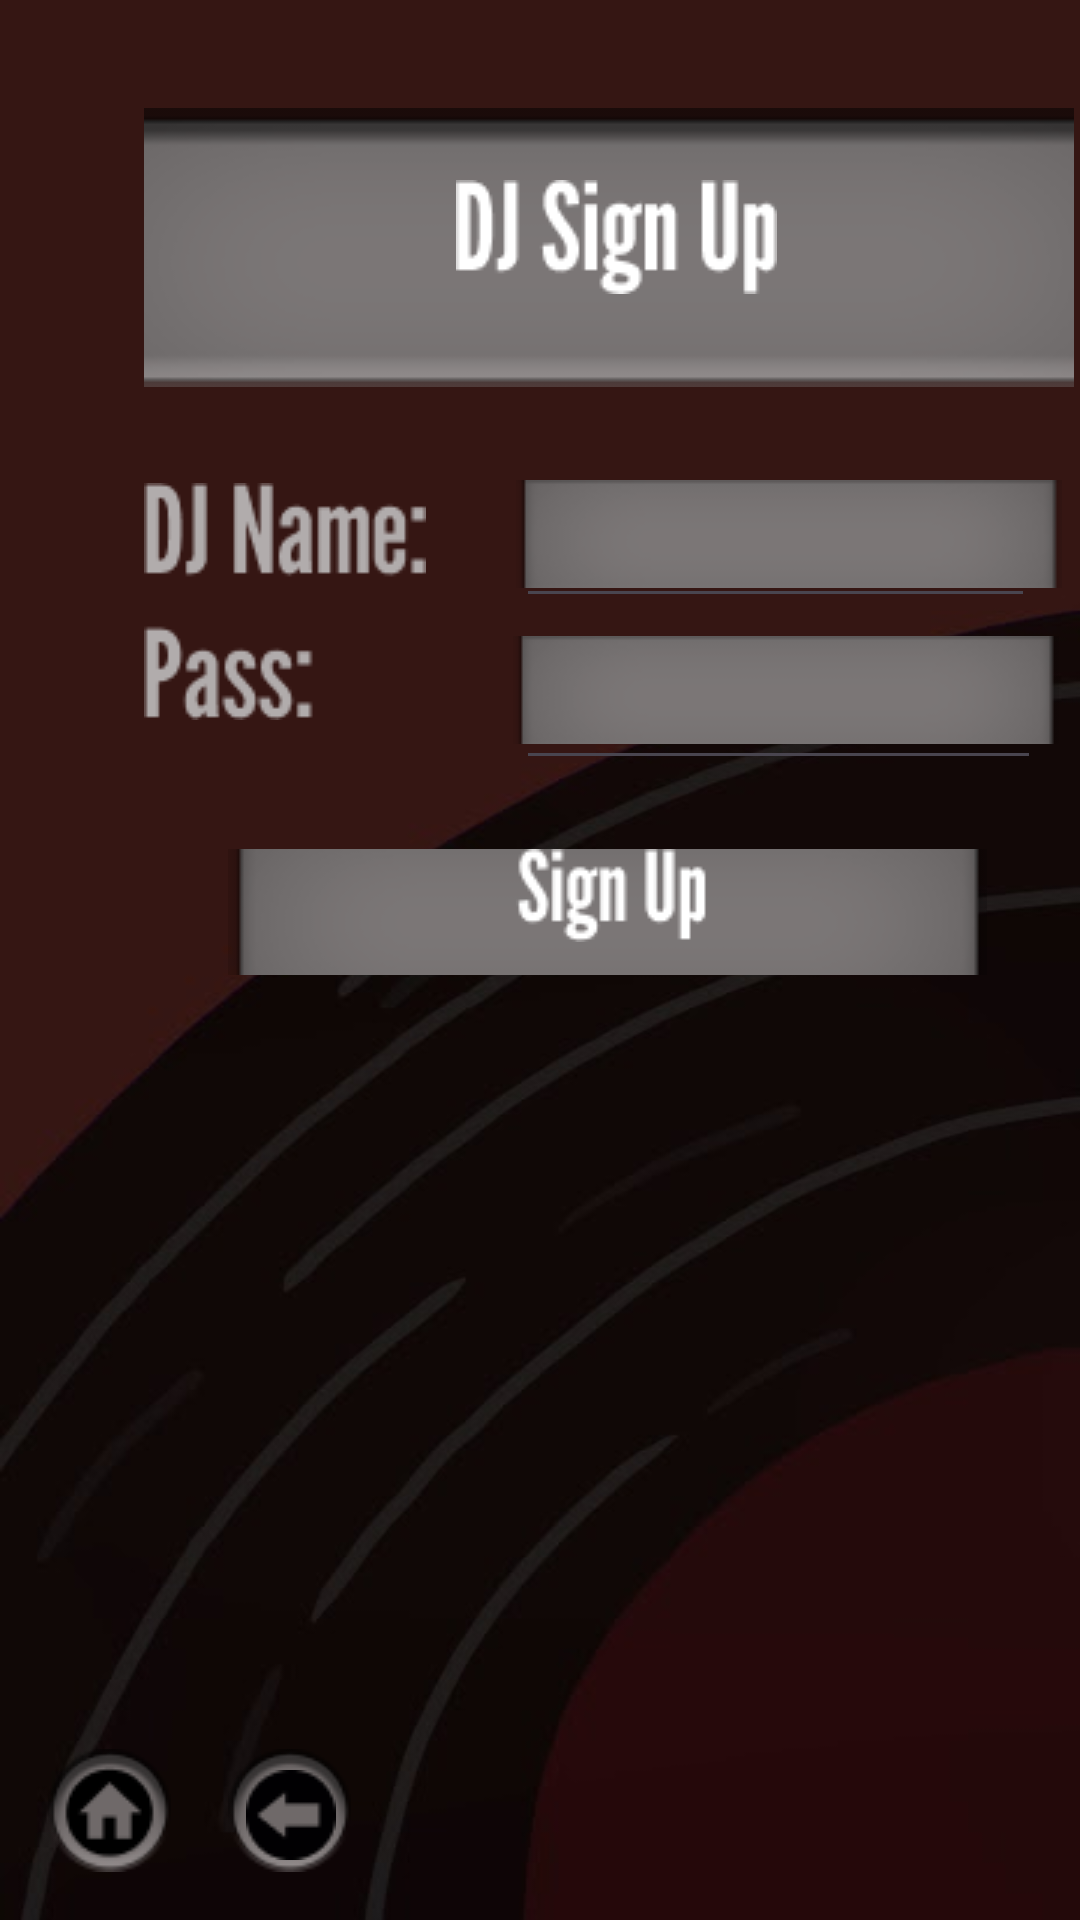

The Android layout XML behind this screen, and the referenced resources:
<!-- AndroidManifest.xml: application theme Theme.CIS183_DJSongSearch -->
<!-- res/layout/activity_dj_sign_up.xml -->
<?xml version="1.0" encoding="utf-8"?>
<androidx.constraintlayout.widget.ConstraintLayout xmlns:android="http://schemas.android.com/apk/res/android"
    xmlns:app="http://schemas.android.com/apk/res-auto"
    xmlns:tools="http://schemas.android.com/tools"
    android:layout_width="match_parent"
    android:layout_height="match_parent"
    android:background="@drawable/background"
    tools:context=".DjSignUp">

    <EditText
        android:id="@+id/et_v_dsu_pass"
        android:layout_width="175dp"
        android:layout_height="48dp"
        android:layout_marginStart="30dp"
        android:layout_marginTop="83dp"
        android:ems="10"
        android:inputType="textPassword"
        android:textColor="#FFFFFF"
        android:textSize="24sp"
        android:textStyle="bold"
        app:layout_constraintStart_toEndOf="@+id/imageView87"
        app:layout_constraintTop_toBottomOf="@+id/imageView85" />

    <ImageView
        android:id="@+id/imageView85"
        android:layout_width="wrap_content"
        android:layout_height="wrap_content"
        android:layout_marginStart="48dp"
        android:layout_marginTop="36dp"
        app:layout_constraintStart_toStartOf="parent"
        app:layout_constraintTop_toTopOf="parent"
        app:srcCompat="@drawable/rectangle_1" />

    <ImageView
        android:id="@+id/imageView86"
        android:layout_width="wrap_content"
        android:layout_height="wrap_content"
        android:layout_marginStart="152dp"
        android:layout_marginTop="60dp"
        app:layout_constraintStart_toStartOf="parent"
        app:layout_constraintTop_toTopOf="parent"
        app:srcCompat="@drawable/dj_sign_up" />

    <ImageView
        android:id="@+id/imageView87"
        android:layout_width="wrap_content"
        android:layout_height="wrap_content"
        android:layout_marginStart="48dp"
        android:layout_marginTop="32dp"
        app:layout_constraintStart_toStartOf="parent"
        app:layout_constraintTop_toBottomOf="@+id/imageView85"
        app:srcCompat="@drawable/dj_name__pass_" />

    <ImageView
        android:id="@+id/imageView88"
        android:layout_width="wrap_content"
        android:layout_height="wrap_content"
        android:layout_marginStart="172dp"
        android:layout_marginTop="160dp"
        app:layout_constraintStart_toStartOf="parent"
        app:layout_constraintTop_toTopOf="parent"
        app:srcCompat="@drawable/rectangle_14" />

    <ImageView
        android:id="@+id/imageView89"
        android:layout_width="wrap_content"
        android:layout_height="wrap_content"
        android:layout_marginStart="29dp"
        android:layout_marginTop="83dp"
        app:layout_constraintStart_toEndOf="@+id/imageView87"
        app:layout_constraintTop_toBottomOf="@+id/imageView85"
        app:srcCompat="@drawable/rectangle_14" />

    <EditText
        android:id="@+id/et_v_dsu_dName"
        android:layout_width="173dp"
        android:layout_height="46dp"
        android:layout_marginStart="172dp"
        android:layout_marginTop="31dp"
        android:ems="10"
        android:inputType="text"
        android:textColor="#FFFFFF"
        android:textSize="24sp"
        android:textStyle="bold"
        app:layout_constraintStart_toStartOf="parent"
        app:layout_constraintTop_toBottomOf="@+id/imageView85" />

    <ImageButton
        android:id="@+id/btn_v_dsu_signUp"
        android:layout_width="wrap_content"
        android:layout_height="wrap_content"
        android:layout_marginStart="76dp"
        android:layout_marginTop="154dp"
        android:background="@android:drawable/divider_horizontal_bright"
        app:layout_constraintStart_toStartOf="parent"
        app:layout_constraintTop_toBottomOf="@+id/imageView85"
        app:srcCompat="@drawable/rectangle_29" />

    <ImageView
        android:id="@+id/imageView91"
        android:layout_width="wrap_content"
        android:layout_height="wrap_content"
        android:layout_marginStart="172dp"
        android:layout_marginTop="154dp"
        app:layout_constraintStart_toStartOf="parent"
        app:layout_constraintTop_toBottomOf="@+id/imageView85"
        app:srcCompat="@drawable/sign_up" />

    <ImageButton
        android:id="@+id/btn_v_dsu_home"
        android:layout_width="wrap_content"
        android:layout_height="wrap_content"
        android:layout_marginStart="16dp"
        android:layout_marginBottom="16dp"
        android:background="@android:drawable/presence_invisible"
        app:layout_constraintBottom_toBottomOf="parent"
        app:layout_constraintStart_toStartOf="parent"
        app:srcCompat="@drawable/ellipse_9" />

    <ImageButton
        android:id="@+id/btn_v_dsu_back"
        android:layout_width="wrap_content"
        android:layout_height="wrap_content"
        android:layout_marginStart="76dp"
        android:layout_marginBottom="16dp"
        android:background="@android:drawable/presence_invisible"
        app:layout_constraintBottom_toBottomOf="parent"
        app:layout_constraintStart_toStartOf="parent"
        app:srcCompat="@drawable/ellipse_9" />

    <ImageView
        android:id="@+id/imageView92"
        android:layout_width="wrap_content"
        android:layout_height="wrap_content"
        android:layout_marginStart="21dp"
        android:layout_marginBottom="18dp"
        app:layout_constraintBottom_toBottomOf="parent"
        app:layout_constraintStart_toStartOf="parent"
        app:srcCompat="@drawable/home_circle_icon_137496_8" />

    <ImageView
        android:id="@+id/imageView93"
        android:layout_width="wrap_content"
        android:layout_height="wrap_content"
        android:layout_marginStart="82dp"
        android:layout_marginBottom="20dp"
        app:layout_constraintBottom_toBottomOf="parent"
        app:layout_constraintStart_toStartOf="parent"
        app:srcCompat="@drawable/back_arrow_8" />

    <TextView
        android:id="@+id/tv_v_dsu_error"
        android:layout_width="wrap_content"
        android:layout_height="wrap_content"
        android:layout_marginStart="128dp"
        android:layout_marginTop="19dp"
        android:text="DJ Name already exists."
        android:textColor="@color/design_default_color_error"
        android:textStyle="bold"
        android:visibility="invisible"
        app:layout_constraintStart_toStartOf="parent"
        app:layout_constraintTop_toBottomOf="@+id/btn_v_dsu_signUp" />

</androidx.constraintlayout.widget.ConstraintLayout>
<!-- resources referenced by this layout -->
<resources>
  <!-- drawable back_arrow_8: png bitmap (drawable, 693 bytes) -->
  <!-- drawable background: jpg bitmap (drawable, 13271 bytes) -->
  <!-- drawable dj_name__pass_: png bitmap (drawable, 2597 bytes) -->
  <!-- drawable dj_sign_up: png bitmap (drawable, 1418 bytes) -->
  <!-- drawable ellipse_9: png bitmap (drawable, 2019 bytes) -->
  <!-- drawable home_circle_icon_137496_8: png bitmap (drawable, 570 bytes) -->
  <!-- drawable rectangle_1: png bitmap (drawable, 2966 bytes) -->
  <!-- drawable rectangle_14: png bitmap (drawable, 1545 bytes) -->
  <!-- drawable rectangle_29: png bitmap (drawable, 1739 bytes) -->
  <!-- drawable sign_up: png bitmap (drawable, 967 bytes) -->
  <style name="Theme.CIS183_DJSongSearch" parent="Base.Theme.CIS183_DJSongSearch" />
  <style name="Base.Theme.CIS183_DJSongSearch" parent="Theme.Material3.DayNight.NoActionBar">
          
          
      </style>
</resources>
